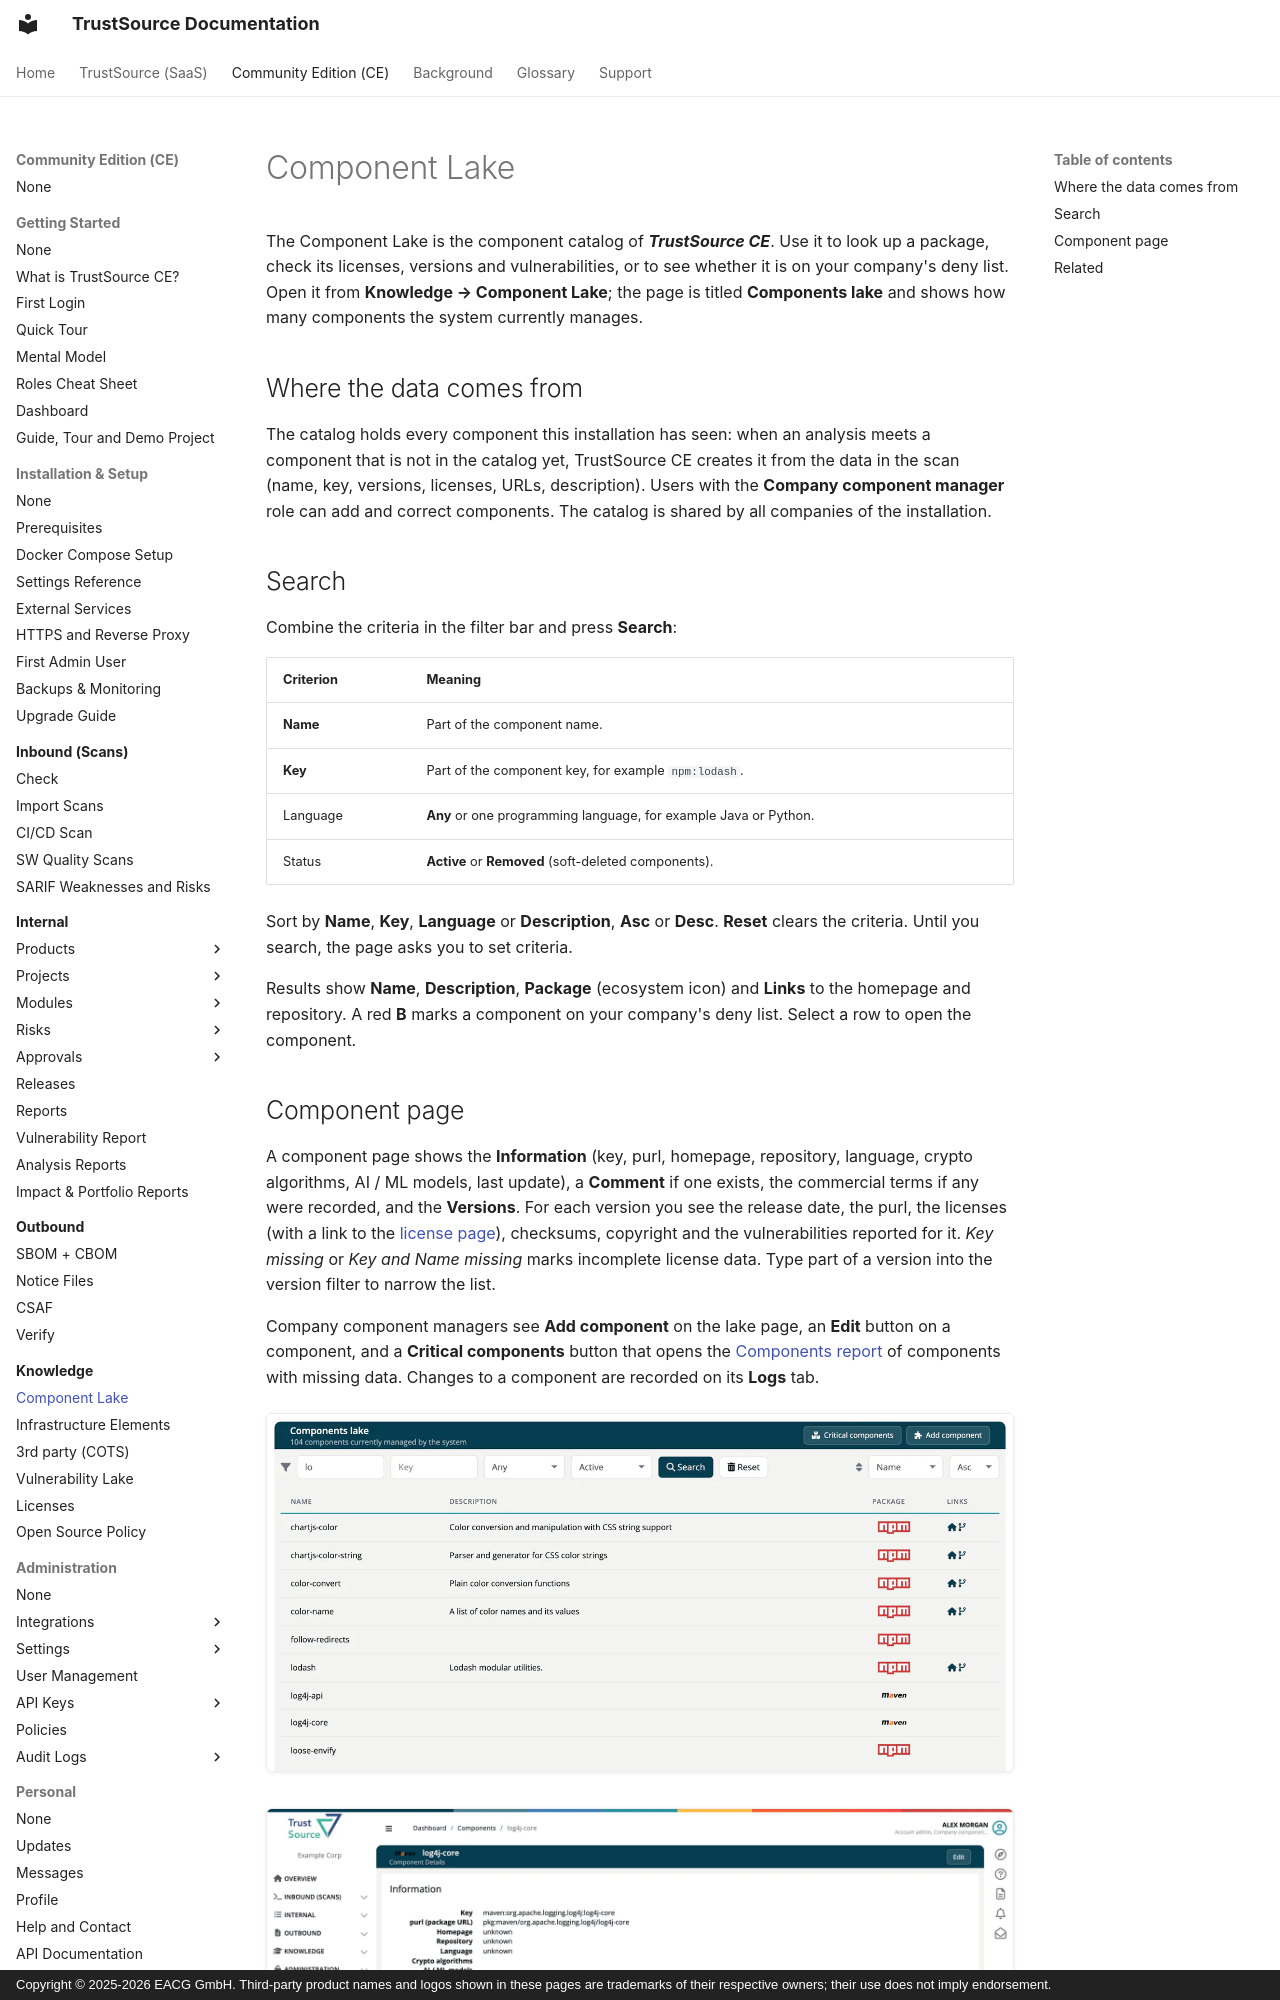

repository: TrustSource/ts-docs · page: ce/05-knowledge/01-component-lake/index.html · generator: mkdocs · copyright: Copyright © 2025-2026 EACG GmbH. Third-party product names and logos shown in these pages are trademarks of their respective owners; their use does not imply endorsement.

# Component Lake

The Component Lake is the component catalog of ***TrustSource CE***. Use it to look up a package, check its licenses, versions and vulnerabilities, or to see whether it is on your company's deny list. Open it from **Knowledge → Component Lake**; the page is titled **Components lake** and shows how many components the system currently manages.

## Where the data comes from

The catalog holds every component this installation has seen: when an analysis meets a component that is not in the catalog yet, TrustSource CE creates it from the data in the scan (name, key, versions, licenses, URLs, description). Users with the **Company component manager** role can add and correct components. The catalog is shared by all companies of the installation.

## Search

Combine the criteria in the filter bar and press **Search**:

| Criterion | Meaning |
|---|---|
| **Name** | Part of the component name. |
| **Key** | Part of the component key, for example `npm:lodash`. |
| Language | **Any** or one programming language, for example Java or Python. |
| Status | **Active** or **Removed** (soft-deleted components). |

Sort by **Name**, **Key**, **Language** or **Description**, **Asc** or **Desc**. **Reset** clears the criteria. Until you search, the page asks you to set criteria.

Results show **Name**, **Description**, **Package** (ecosystem icon) and **Links** to the homepage and repository. A red **B** marks a component on your company's deny list. Select a row to open the component.
